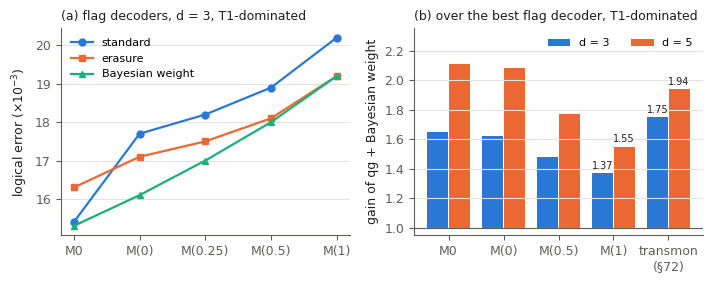

Recreate this plot in Python.
"""Figure of the leakage note. Numbers transcribed from the outputs of
examples/qutrit_bayes_weight_qg.py (seed 711) and
examples/transmon_leakage_channel_qg.py (seed 72); see RESEARCH_NOTES §71-§72."""
import matplotlib
matplotlib.use("Agg")
import matplotlib.pyplot as plt
import sys

import numpy as np

ES = len(sys.argv) > 1 and sys.argv[1] == "es"
T = (lambda en, es: es) if ES else (lambda en, es: en)

BLUE, ORANGE, AQUA = "#2a78d6", "#eb6834", "#1baf7a"
INK, MUTED, GRID = "#1f1f1e", "#5f5e58", "#e4e3dd"
plt.rcParams.update({"font.size": 9, "axes.edgecolor": MUTED, "axes.labelcolor": INK,
                     "xtick.color": MUTED, "ytick.color": MUTED, "font.family": "DejaVu Sans"})

models = ["M0", "M(0)", "M(0.25)", "M(0.5)", "M(1)"]
std = [0.0154, 0.0177, 0.0182, 0.0189, 0.0202]
era = [0.0163, 0.0171, 0.0175, 0.0181, 0.0192]
bay = [0.0153, 0.0161, 0.0170, 0.0180, 0.0192]

fig, (a, b) = plt.subplots(1, 2, figsize=(7.2, 2.9))
x = np.arange(len(models))
for y, c, m, lab in ((std, BLUE, "o", T("standard", "estándar")), (era, ORANGE, "s", T("erasure", "borrado")), (bay, AQUA, "^", T("Bayesian weight", "peso bayesiano"))):
    a.plot(x, np.array(y) * 1e3, color=c, marker=m, ms=5, lw=1.6, label=lab)
a.set_xticks(x, models)
a.set_ylabel(T("logical error", "error lógico") + " ($\\times 10^{-3}$)")
a.set_title(T("(a) flag decoders, d = 3, T1-dominated", "(a) decodificadores con marca, d = 3"), fontsize=9, color=INK, loc="left")
a.grid(axis="y", color=GRID, lw=0.8)
a.legend(frameon=False, fontsize=8, loc="upper left")

cats = ["M0", "M(0)", "M(0.5)", "M(1)", T("transmon\n(§72)", "transmón\n(§72)")]
g3 = [1.65, 1.62, 1.48, 1.37, 1.75]  # ratio_P4 as printed by the scripts
g5 = [2.11, 2.08, 1.77, 1.55, 1.94]
xb = np.arange(len(cats))
w = 0.38
b.bar(xb - w / 2 - 0.01, np.array(g3) - 1, w, bottom=1, color=BLUE, label="d = 3")
b.bar(xb + w / 2 + 0.01, np.array(g5) - 1, w, bottom=1, color=ORANGE, label="d = 5")
b.axhline(1, color=MUTED, lw=0.8)
b.set_xticks(xb, cats)
b.set_ylim(0.95, 2.35)
b.set_ylabel(T("gain of qg + Bayesian weight", "ganancia de qg + peso bayesiano"))
b.set_title(T("(b) over the best flag decoder, T1-dominated", "(b) sobre el mejor con marca, dominado por T1"), fontsize=9, color=INK, loc="left")
b.grid(axis="y", color=GRID, lw=0.8)
b.legend(frameon=False, fontsize=8, loc="upper right", ncol=2)
for i in (3, 4):
    b.text(xb[i] - w / 2, g3[i] + 0.03, f"{g3[i]:.2f}", ha="center", fontsize=7, color=INK)
    b.text(xb[i] + w / 2, g5[i] + 0.03, f"{g5[i]:.2f}", ha="center", fontsize=7, color=INK)
for ax in (a, b):
    for s in ("top", "right"):
        ax.spines[s].set_visible(False)
fig.tight_layout()
name = "fig_leakage_es" if ES else "fig_leakage"
fig.savefig(name + ".pdf")
fig.savefig(name + ".png", dpi=200)
print("gains d3", [round(v, 2) for v in g3], "d5", [round(v, 2) for v in g5])
